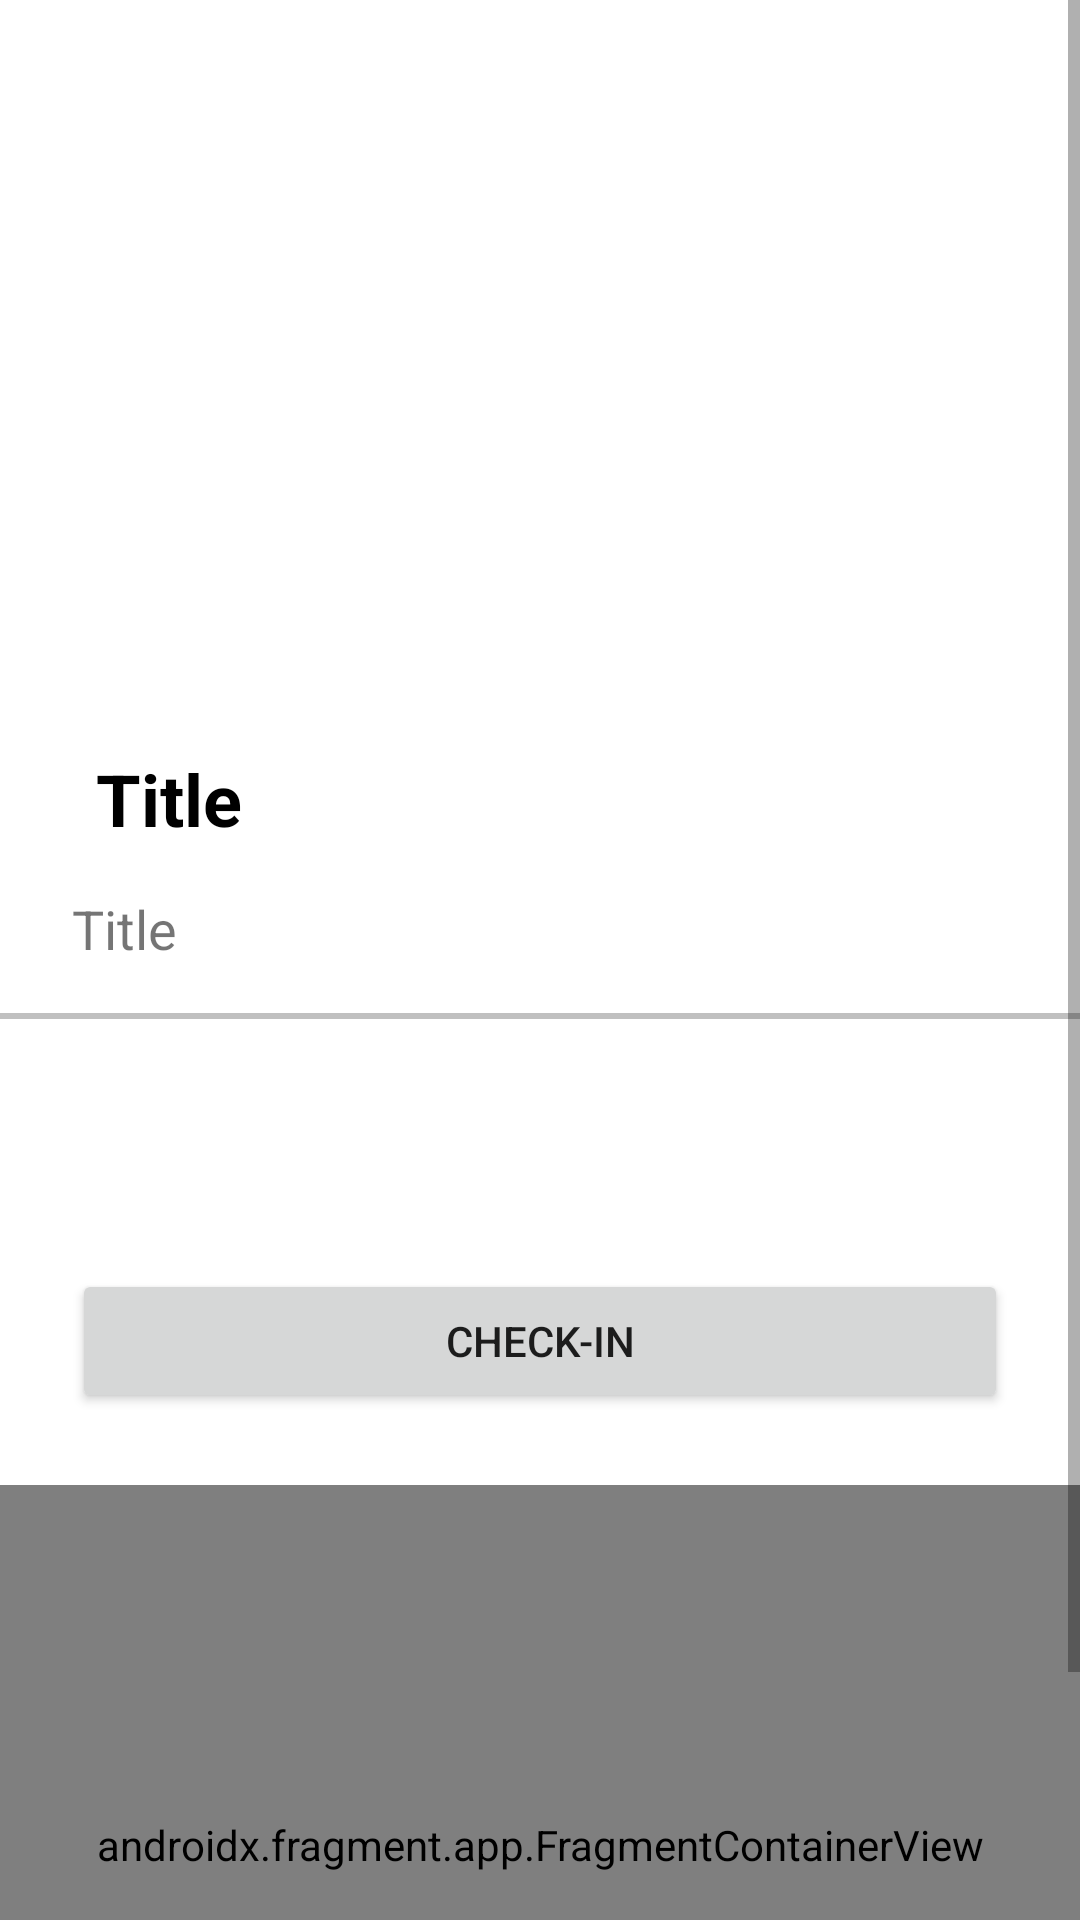

This screen was rendered from an Android layout file. Write that file and the resources it references.
<!-- AndroidManifest.xml: application theme Theme.EventApplication.NoActionBar -->
<!-- res/layout/activity_event_detail.xml -->
<?xml version="1.0" encoding="utf-8"?>
<ScrollView xmlns:android="http://schemas.android.com/apk/res/android"
    xmlns:app="http://schemas.android.com/apk/res-auto"
    xmlns:tools="http://schemas.android.com/tools"
    android:id="@+id/sv_scroll"
    android:layout_width="match_parent"
    android:layout_height="match_parent"
    tools:context=".presentation.event_detail.EventDetailActivity">

    <androidx.constraintlayout.widget.ConstraintLayout
        android:layout_width="match_parent"
        android:layout_height="wrap_content">

        <ImageView
            android:id="@+id/iv_image"
            android:layout_width="match_parent"
            android:layout_height="250dp"
            android:contentDescription="@string/event_logo"
            app:layout_constraintEnd_toEndOf="parent"
            app:layout_constraintStart_toStartOf="parent"
            app:layout_constraintTop_toTopOf="parent"
            app:srcCompat="@drawable/image" />

        <TextView
            android:id="@+id/tv_title"
            android:layout_width="match_parent"
            android:layout_height="wrap_content"
            android:layout_marginStart="32dp"
            android:layout_marginEnd="32dp"
            android:text="@string/list_title"
            android:textColor="@color/black"
            android:textSize="24sp"
            android:textStyle="bold"
            app:layout_constraintEnd_toEndOf="parent"
            app:layout_constraintStart_toStartOf="parent"
            app:layout_constraintTop_toBottomOf="@+id/iv_image" />

        <TextView
            android:id="@+id/tv_description"
            android:layout_width="match_parent"
            android:layout_height="wrap_content"
            android:layout_marginStart="24dp"
            android:layout_marginTop="15dp"
            android:layout_marginEnd="24dp"
            android:text="@string/list_title"
            android:textSize="18sp"
            app:layout_constraintEnd_toEndOf="parent"
            app:layout_constraintStart_toStartOf="parent"
            app:layout_constraintTop_toBottomOf="@+id/tv_title" />

        <View
            android:id="@+id/view_separator_description"
            android:layout_width="match_parent"
            android:layout_height="2dp"
            android:layout_marginTop="16dp"
            android:background="#c0c0c0"
            app:layout_constraintEnd_toEndOf="parent"
            app:layout_constraintStart_toStartOf="parent"
            app:layout_constraintTop_toBottomOf="@+id/tv_description" />

        <TextView
            android:id="@+id/tv_price"
            android:layout_width="match_parent"
            android:layout_height="wrap_content"
            android:layout_marginStart="32dp"
            android:layout_marginTop="16dp"
            android:layout_marginEnd="32dp"
            android:textSize="20sp"
            android:textStyle="bold"
            app:layout_constraintEnd_toEndOf="parent"
            app:layout_constraintStart_toStartOf="parent"
            app:layout_constraintTop_toBottomOf="@+id/view_separator_description" />

        <TextView
            android:id="@+id/tv_date"
            android:layout_width="match_parent"
            android:layout_height="wrap_content"
            android:layout_marginStart="32dp"
            android:layout_marginTop="16dp"
            android:layout_marginEnd="32dp"
            android:textSize="18sp"
            app:layout_constraintEnd_toEndOf="parent"
            app:layout_constraintStart_toStartOf="parent"
            app:layout_constraintTop_toBottomOf="@+id/tv_price" />

        <Button
            android:id="@+id/btn_check_in"
            android:layout_width="match_parent"
            android:layout_height="wrap_content"
            android:layout_gravity="end|bottom"
            android:layout_marginStart="24dp"
            android:layout_marginEnd="24dp"
            android:text="@string/btn_check_in"
            android:src="@drawable/ic_check_in"
            app:layout_constraintEnd_toEndOf="parent"
            app:layout_constraintStart_toStartOf="parent"
            app:layout_constraintTop_toBottomOf="@+id/tv_date"
            app:tint="@color/white" />

        <androidx.fragment.app.FragmentContainerView
            android:id="@+id/map"
            android:name="com.google.android.gms.maps.SupportMapFragment"
            android:layout_width="match_parent"
            android:layout_height="240dp"
            android:layout_marginTop="24dp"
            app:layout_constraintEnd_toEndOf="parent"
            app:layout_constraintStart_toStartOf="parent"
            app:layout_constraintTop_toBottomOf="@+id/btn_check_in"
            tools:context=".MapsFragment" />




        <ProgressBar
            android:id="@+id/pb_spinner"
            style="?android:attr/progressBarStyleLarge"
            android:layout_width="wrap_content"
            android:layout_height="wrap_content"
            android:layout_centerHorizontal="true"
            android:visibility="gone"
            app:layout_constraintBottom_toBottomOf="parent"
            app:layout_constraintEnd_toEndOf="parent"
            app:layout_constraintStart_toStartOf="parent"
            app:layout_constraintTop_toTopOf="parent" />
    </androidx.constraintlayout.widget.ConstraintLayout>

</ScrollView>
<!-- resources referenced by this layout -->
<resources>
  <string name="btn_check_in">Check-In</string>
  <string name="event_logo">Logo do Evento</string>
  <string name="list_title">Title</string>
  <style name="Theme.EventApplication.NoActionBar" parent="Theme.MaterialComponents.DayNight.NoActionBar">
          
          <item name="colorPrimary">@color/purple_500</item>
          <item name="colorPrimaryVariant">@color/purple_700</item>
          <item name="colorOnPrimary">@color/white</item>
          
          <item name="colorSecondary">@color/teal_200</item>
          <item name="colorSecondaryVariant">@color/teal_700</item>
          <item name="colorOnSecondary">@color/black</item>
          
          <item name="android:statusBarColor" tools:targetApi="l">?attr/colorPrimaryVariant</item>
          
      </style>
  <!-- not gathered from this repository: default colours our renderer supplied (Android Studio template values) -->
  <color name="purple_500">#FF6200EE</color>
  <color name="purple_700">#FF3700B3</color>
  <color name="teal_200">#FF03DAC5</color>
  <color name="teal_700">#FF018786</color>
  <color name="black">#FF000000</color>
  <color name="white">#FFFFFFFF</color>
</resources>
